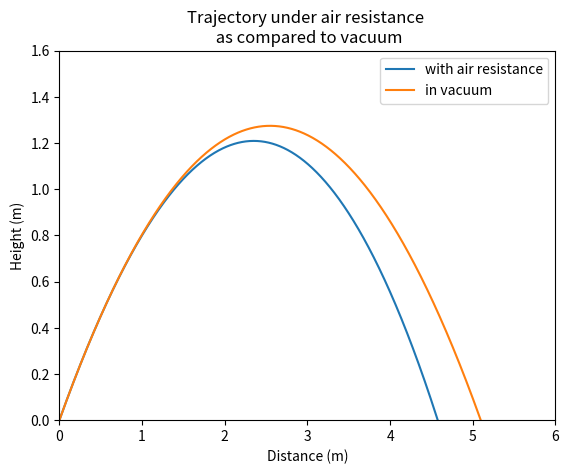
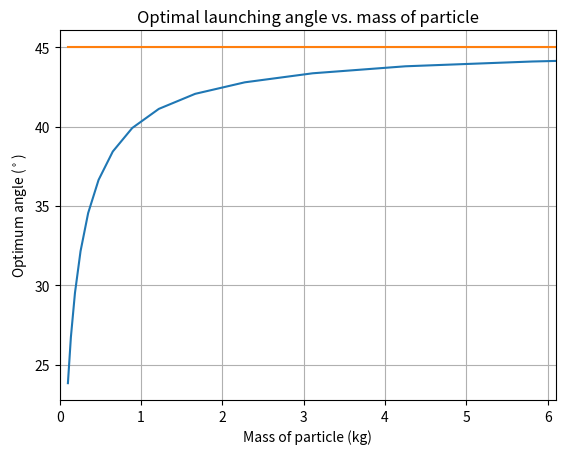

Write Python code to recreate these figures, in order.
import numpy as np
import matplotlib.pyplot as plt
from scipy import optimize

g, b, dt, tmax, figi = 9.81, 0.5, 0.001, 15.0, 0
plt.rcParams['figure.dpi'] = 200

def gen_y(m, y0, vy0, t, alg):
    vy = (vy0+m*g/b)*np.exp(-b*t/m) - m*g/b
    if alg=='1':
        y=np.zeros(len(t))
        y[0]=float(y0)
        
        for i in range(len(t)-1):
            y[i+1]=y[i]+dt*vy[i]
            
    elif alg=='2':
        y = -g*m*m*np.exp(-b/m*t)/b**2-g*m*t/b-m*vy0*np.exp(-b/m*t)/b+\
                 g*m*m/b**2+m*vy0/b+y0
    else:
        return False
    
   
    l, r=0, len(t)
    while l<r-1:
        mid = (l+r)//2
        if y[mid]>0:
            l=mid
        else:
            r=mid
    return y[:r], r

    
def gen_x(l, m, x0, vx0, t, alg):
    if vx0 == 0.0:
        return False
    
    vx = vx0*np.exp(-b/m*t)
    
    if alg=='1':
        x=np.zeros(l)
        x[0]=x0
        for i in range(l-1):
            x[i+1]=x[i]+dt*vx[i]
        return x[:l]
    elif alg=='2':
        x = -m*vx0*np.exp(-b/m*t)/b + m*vx0/b + x0
        return x[:l]
    else:
        return False

def anal_y_squared(t, theta, m, V):
    y0 = 0
    vy0 = V*np.sin(theta)
    return (-g*m*m*np.exp(-b/m*t)/b**2-g*m*t/b-m*vy0*np.exp(-b/m*t)/b+\
             g*m*m/b**2+m*vy0/b+y0)**2
def anal_x(x0, vx0, m, V, t):
    return -m*vx0*np.exp(-b/m*t)/b + m*vx0/b + x0

def distance(theta, m, V, t, alg):
    if alg in ['1', '2']:
        theta=theta[0]
        if theta <= 0.0 or theta > np.pi/2:
            return 1000
        y, l = gen_y(m, 0, V*np.sin(theta), t, alg)
        x = gen_x(l, m, 0, V*np.cos(theta), t, alg)
        
        res = y[-2]/(y[-2]-y[-1])*x[-1]-y[-1]/(y[-2]-y[-1])*x[-2]
        return -res
    elif alg=='3':
        tt = optimize.minimize(anal_y_squared, np.pi/4, args=(theta, m, V),
                               options={'maxiter':6})['x'][0]
        return -anal_x(0, V*np.cos(theta), m, V, tt)


def find_angle(m, t, alg):
    print("\rmass is "+str(m), end='', flush=True)
    V = 8.0
    bds = optimize.Bounds(0.1, np.pi/2-0.1)
    return 360/(2*np.pi)*optimize.minimize(distance, np.pi/4, 
                                           args=(m,V,t,alg),
                                           options={'maxiter':15})['x'][0]

t = np.arange(0,tmax,dt)

x0, y0 = 0, 0.0
vx0, vy0 = 5.0, 5.0

y, l = gen_y(3, y0, vy0, t, '1')
x = gen_x(l, 3, x0, vx0, t, '1') 

# print(find_angle3(0.3, t))
# print([distance(np.pi/4+e, 0.3, 5.0, t) for e in np.arange(-0.1,0.1,0.05)])
# plt.axvline(x=45)
# plt.legend()
        
plt.figure(2)
plt.plot(x,y, label="with air resistance")
plt.plot((x0+vx0*t),(y0+vy0*t-0.5*g*t**2), label="in vacuum")
plt.ylim([0,1.6])
plt.xlim([0,6])
plt.xlabel("Distance (m)")
plt.ylabel("Height (m)")
plt.title("Trajectory under air resistance \n as compared to vacuum")
plt.legend()


# plt.figure(2)
# print(find_angle3(10, t))

mms = np.logspace(-1,0.9,15)

plt.figure(3)

angles = [find_angle(mm, t, '2') for mm in mms]
# # print()

# mms2 = mms[::3]
# angles2 = angles[::3]
# plt.xlabel("Distance (m)")
# plt.ylabel("Height (m)")
# plt.title("Optimal trajectories for different mass particles")
# plt.xlim([-0.3,8])
# plt.ylim([0,1.6])
# for i in range(len(mms2)):
#     V=8.0
#     y, l = gen_y(mms2[i], 0.0, V*np.sin(np.pi/180*angles2[i]), t, '1')
#     x = gen_x(l, mms2[i], 0.0, V*np.cos(np.pi/180*angles2[i]), t, '1')
#     plt.plot(x,y, label="m="+"{:.1f}".format(mms2[i]))
# plt.legend()

# plt.figure(4, dpi=300)

plt.grid()
plt.plot(mms, angles)
plt.plot(mms, np.full(np.shape(mms), 45.0))
plt.xlim([0,6.1])
# plt.xlim([0,1])
plt.xlabel("Mass of particle (kg)")
plt.ylabel(r"Optimum angle ($^\circ$)")
plt.title("Optimal launching angle vs. mass of particle")
    